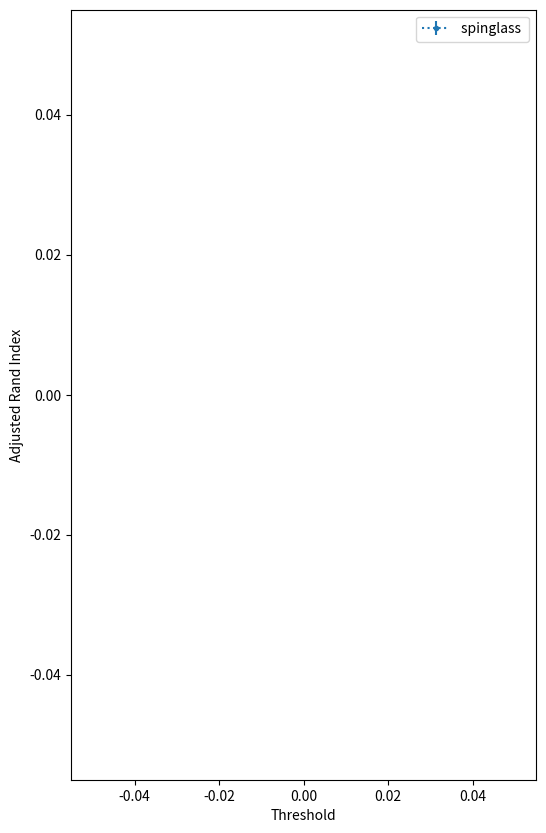

Generate this figure with matplotlib: (Note: this script raises an exception after producing the figure.)
#!/usr/bin/env python3
# encoding: UTF-8
from __future__ import print_function
import matplotlib.pyplot as plot
import math
import sys
import numpy
import re


def plot_data(name_template, mode, algorithm, max_neighbors=0, **plotting_options):
    for neighbors in range(0, max_neighbors + 1, 5):
        data = {}
        for threshold in range(0, 56):
            ARI = get_ARI(name_template, threshold, neighbors, algorithm)
            if ARI:
                data[threshold / 100] = ARI
#             print(ARI)
        plot_ARI(data, neighbors, mode, max_neighbors, algorithm, **plotting_options)
#     plot.savefig(("../temp/images/ARI-%s-%s.pdf" % (algorithm, mode)).replace(" ", "-"))


def get_ARI(name_template, threshold, neighbors, algorithm):
    results = []
    for index in range(5):
        filename = name_template % (algorithm, threshold / 100, neighbors, index)
#         print(filename)
        try:
            with open(filename, "r") as input:
                for line in input:
                    match = re.match("average Adj Rand Index = (.*)", line)
                    if match:
                        results.append(float(match.group(1)))
        except FileNotFoundError as e:
            pass
    if results:
        #         print("threshold: %.2f, neighbors: %d, mean:%.4f, standard deviation: %.4f" % (threshold / 100, neighbors, numpy.mean(results), numpy.std(results)))
        #         print(results)
        return numpy.mean(results), numpy.std(results)


def plot_ARI(data, neighbors, mode, max_neighbors, algorithm, **plotting_options):
    #     plot.figure(figsize=(6.5, 4))
    x = [value for value in data.keys()]
    y = [value for value, deviation in data.values()]
    e = [deviation for value, deviation in data.values()]
    plot.xlabel("Threshold")
    plot.ylabel("Adjusted Rand Index")
    if max_neighbors > 0:
        plot.plot(x, y, label=neighbors)
        plot.legend(title="Neighbors")
    else:
        label = "%s %s" % (algorithm, mode)
        if algorithm == "HyperLex":
            plot.plot(x, y, label=label, **plotting_options)
        else:
            plot.errorbar(x, y, e, label=label, **plotting_options)
#         plot.plot(x, y, label=mode)
        plot.legend()
#     plot.title("Evaluation of %s based WSI" % (mode))
#     plot.savefig(("../temp/images/ARI-%s-%s.pdf" % (mode, neighbors)).replace(" ", "-"))
#     plot.show()
    print("Evaluation of %s %s based WSI" % (mode, algorithm))
    print("best ARI:%f, threshold: %f" % (numpy.max(y), x[numpy.argmax(y)]))


if __name__ == '__main__':
    figure = plot.figure(figsize=(6, 10))
    plot_data("output-multiple/Wikipedia_skip-gram-merged-220-%s-%.2f-%d-%d.tsv.log", "", "spinglass", linestyle=":", marker=".")
    plot_data("output-multiple/Wikipedia_wikipedia_merged_w2v_txt-%s-%.2f-%d-%d.tsv.log", "on-the-fly", "spinglass", linestyle=":", marker="x")
    plot_data("output-full/Wikipedia_wikipedia_merged_w2v_txt-%s-%.2f-%d-%d.tsv.log", "on-the-fly, full model", "spinglass", linestyle=":", marker="h")

    plot_data("output-HyperLex/Wikipedia_skip-gram-merged-220-%s-%.2f-%d-%d.tsv.log", "", "HyperLex", linestyle="-", marker=None)
    plot_data("output-HyperLex/Wikipedia_wikipedia_merged_w2v_txt-%s-%.2f-%d-%d.tsv.log", "on-the-fly", "HyperLex", linestyle="-.", marker=None)
    plot_data("output-full/Wikipedia_wikipedia_merged_w2v_txt-%s-%.2f-%d-%d.tsv.log", "on-the-fly, full model", "HyperLex", linestyle="--", marker=None)

#     plot_data("output/Wikipedia_skip-gram-merged-220-%s-%.2f-%d-%d.tsv.log", "20", "HyperLex", marker=None)
#     plot_data("output/Wikipedia_wikipedia_merged_w2v_txt-%s-%.2f-%d-%d.tsv.log", "20 on-the-fly", "HyperLex", marker=None)
#     plot.show()
    figure.tight_layout()
    plot.savefig("../temp/images/ARI-results.pdf")
